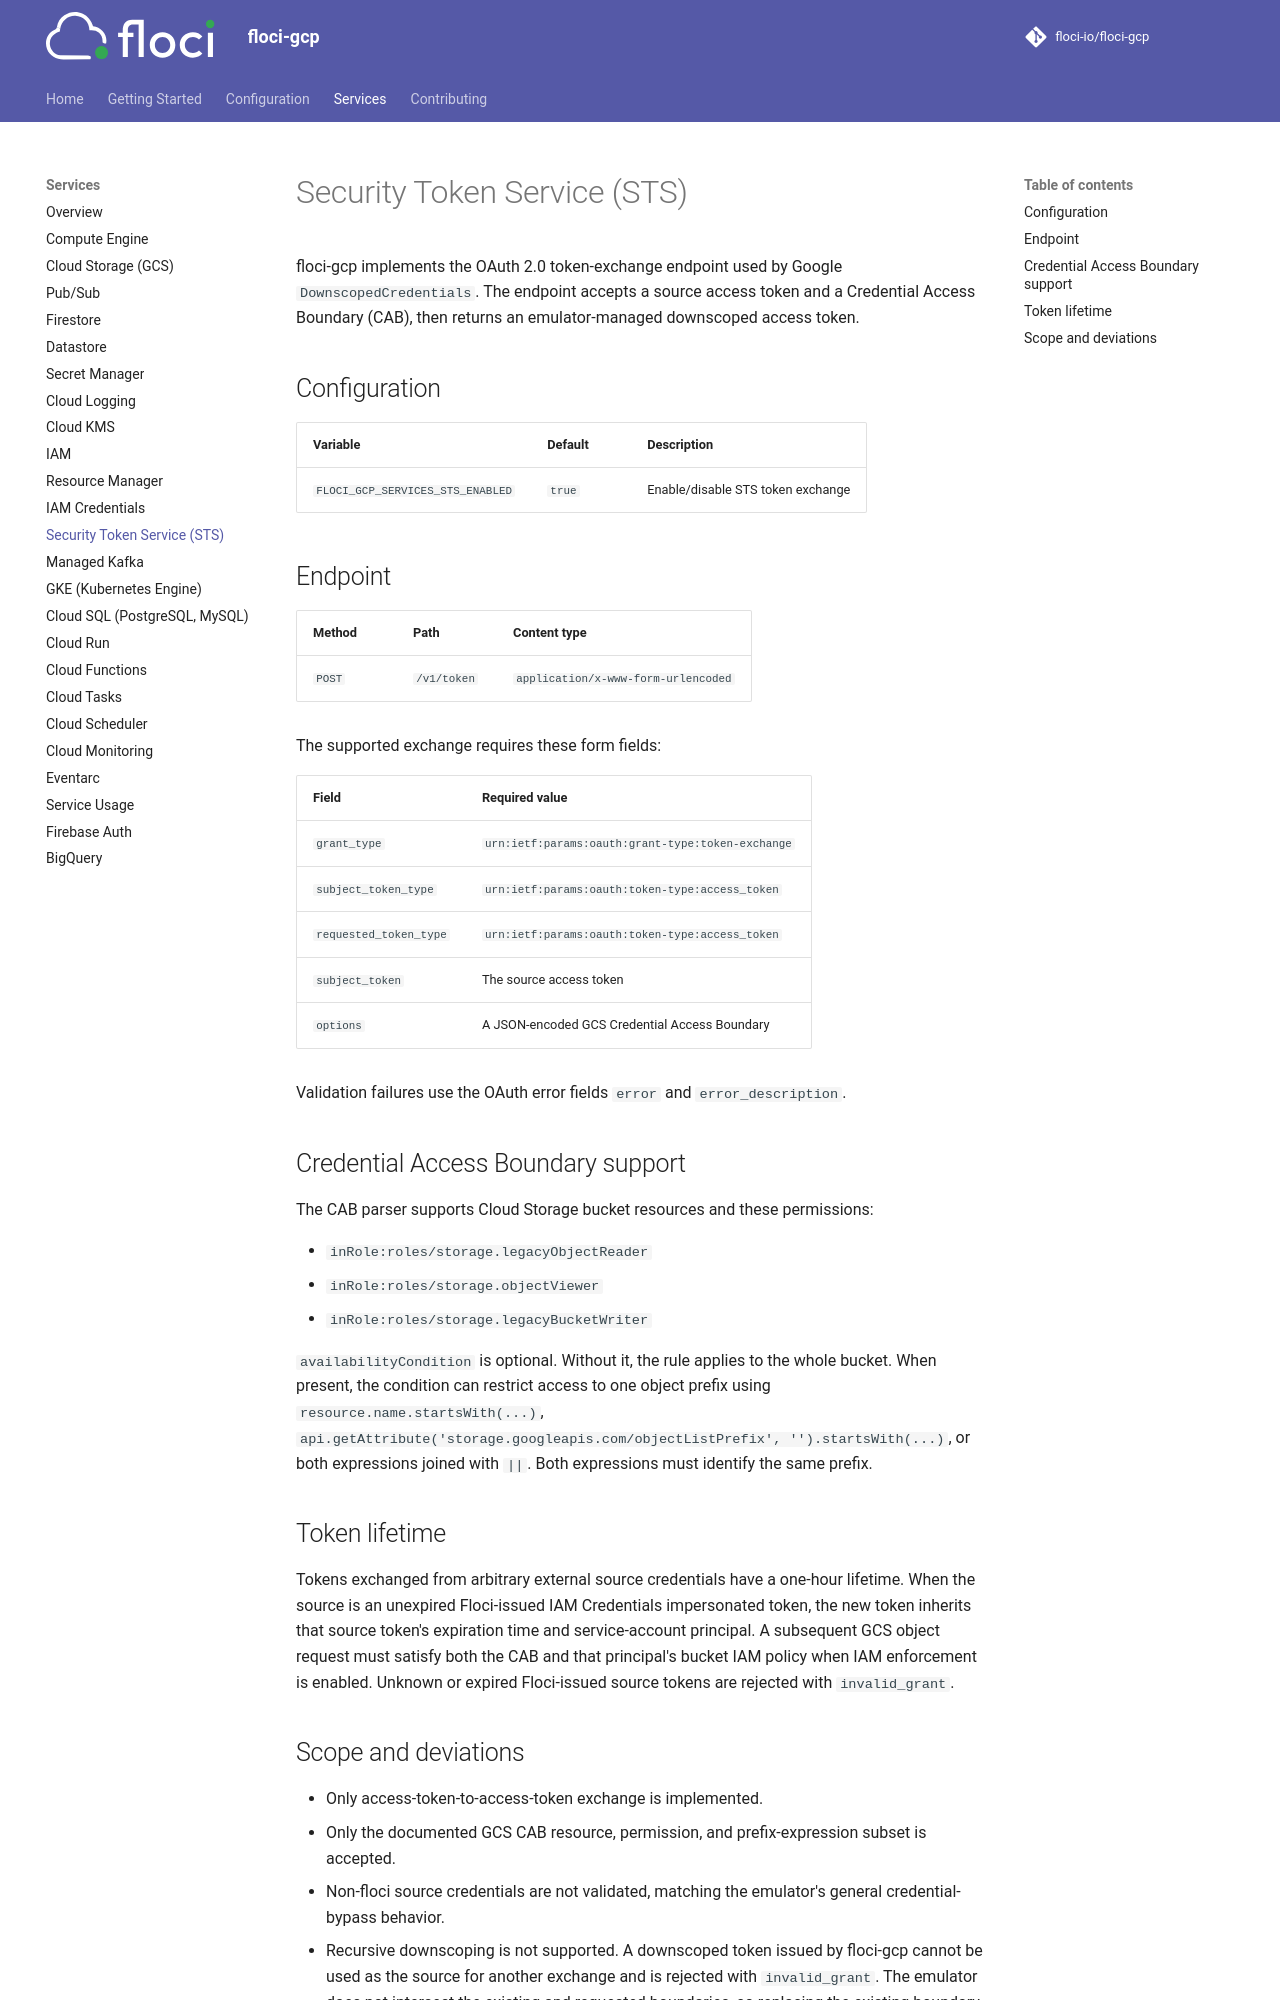

repository: Jiliar/floci-gcp · page: services/sts/index.html · generator: mkdocs

# Security Token Service (STS)

floci-gcp implements the OAuth 2.0 token-exchange endpoint used by Google
`DownscopedCredentials`. The endpoint accepts a source access token and a
Credential Access Boundary (CAB), then returns an emulator-managed downscoped
access token.

## Configuration

| Variable | Default | Description |
|---|---|---|
| `FLOCI_GCP_SERVICES_STS_ENABLED` | `true` | Enable/disable STS token exchange |

## Endpoint

| Method | Path | Content type |
|---|---|---|
| `POST` | `/v1/token` | `application/x-www-form-urlencoded` |

The supported exchange requires these form fields:

| Field | Required value |
|---|---|
| `grant_type` | `urn:ietf:params:oauth:grant-type:token-exchange` |
| `subject_token_type` | `urn:ietf:params:oauth:token-type:access_token` |
| `requested_token_type` | `urn:ietf:params:oauth:token-type:access_token` |
| `subject_token` | The source access token |
| `options` | A JSON-encoded GCS Credential Access Boundary |

Validation failures use the OAuth error fields `error` and
`error_description`.

## Credential Access Boundary support

The CAB parser supports Cloud Storage bucket resources and these permissions:

- `inRole:roles/storage.legacyObjectReader`
- `inRole:roles/storage.objectViewer`
- `inRole:roles/storage.legacyBucketWriter`

`availabilityCondition` is optional. Without it, the rule applies to the whole
bucket. When present, the condition can restrict access to one object prefix
using `resource.name.startsWith(...)`,
`api.getAttribute('storage.googleapis.com/objectListPrefix', '').startsWith(...)`,
or both expressions joined with `||`. Both expressions must identify the same
prefix.

## Token lifetime

Tokens exchanged from arbitrary external source credentials have a one-hour
lifetime. When the source is an unexpired Floci-issued IAM Credentials
impersonated token, the new token inherits that source token's expiration time
and service-account principal. A subsequent GCS object request must satisfy
both the CAB and that principal's bucket IAM policy when IAM enforcement is
enabled. Unknown or expired Floci-issued source tokens are rejected with
`invalid_grant`.
